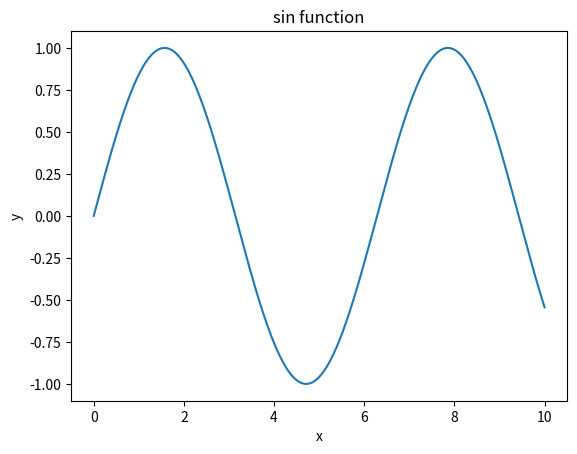

Write Python code to recreate this figure.
# imports 
import numpy as np 
import matplotlib.pyplot as plt

#define a function
def sin(x):
    return np.sin(x)




# create plot
x = np.linspace(0,10,1000)
y = sin(x)

#save plot and the numpy file
plt.plot(x,y)
plt.title("sin function")
plt.xlabel("x")
plt.ylabel("y")
plt.savefig("sinPlot.png")
plt.show()

print(x)
np.save("y.npy",y)
np.save("x.npy",x)



